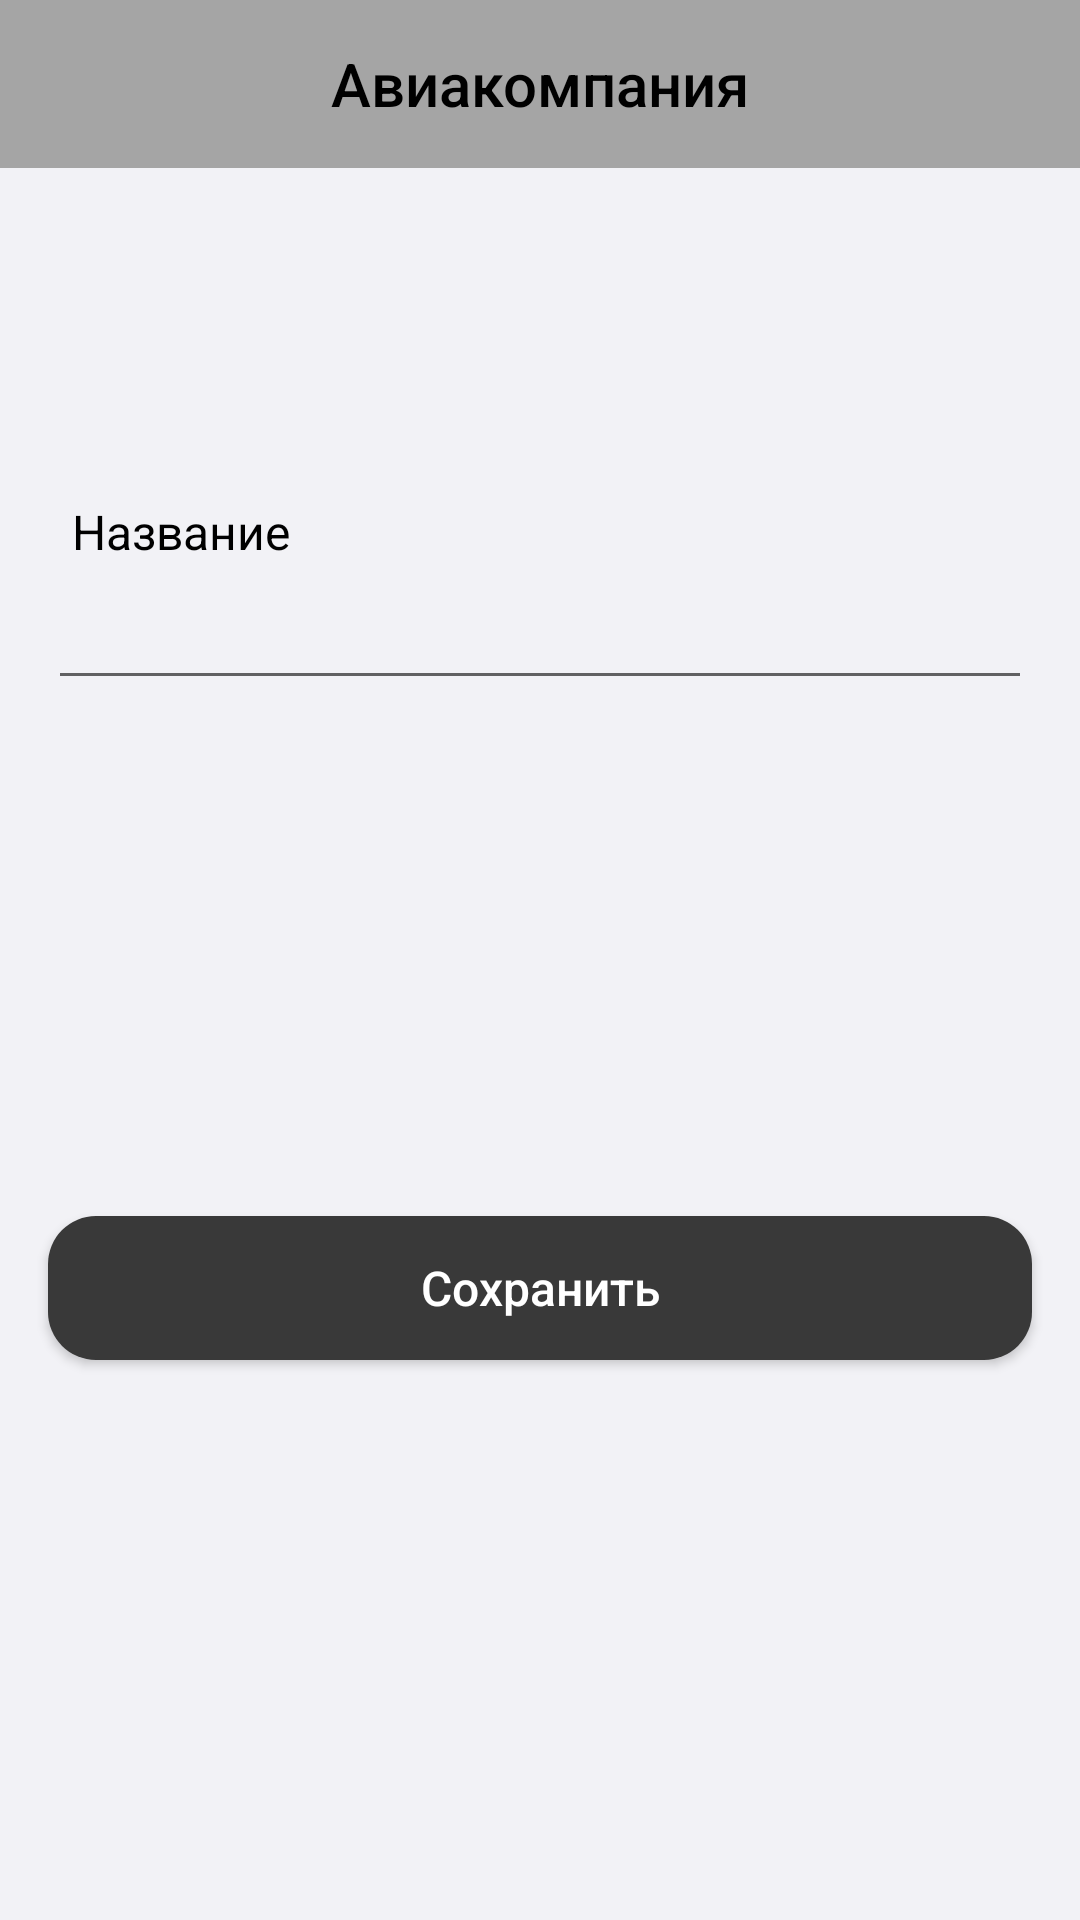

Layout XML and referenced resources for this Android screen:
<!-- AndroidManifest.xml: application theme Theme.Individual -->
<!-- res/layout/fragment_airline_create_edit.xml -->
<?xml version="1.0" encoding="utf-8"?>
<layout xmlns:android="http://schemas.android.com/apk/res/android"
    xmlns:app="http://schemas.android.com/apk/res-auto">

    <androidx.constraintlayout.widget.ConstraintLayout
        android:layout_width="match_parent"
        android:layout_height="match_parent"
        android:background="@color/background"
        android:clickable="true"
        android:focusable="true">

        <com.google.android.material.appbar.AppBarLayout
            android:id="@+id/appbar"
            android:layout_width="match_parent"
            android:layout_height="wrap_content"
            app:layout_constraintTop_toTopOf="parent">

            <com.google.android.material.appbar.MaterialToolbar
                android:id="@+id/toolbar"
                android:layout_width="match_parent"
                android:layout_height="?attr/actionBarSize"
                android:background="@color/bg_toolbar"
                app:navigationIcon="@drawable/ic_back_arrow">

                <TextView
                    android:layout_width="wrap_content"
                    android:layout_height="wrap_content"
                    android:layout_gravity="center"
                    android:text="Авиакомпания"
                    android:textAppearance="@style/ToolbarTitle" />

            </com.google.android.material.appbar.MaterialToolbar>
        </com.google.android.material.appbar.AppBarLayout>

        <TextView
            android:id="@+id/tvNameTitle"
            android:layout_width="wrap_content"
            android:layout_height="wrap_content"
            android:layout_marginStart="8dp"
            android:layout_marginBottom="4dp"
            android:text="Название"
            android:textAppearance="@style/BaseText"
            app:layout_constraintBottom_toTopOf="@+id/etName"
            app:layout_constraintStart_toStartOf="@+id/etName" />

        <EditText
            android:id="@+id/etName"
            android:layout_width="match_parent"
            android:layout_height="wrap_content"
            android:layout_marginHorizontal="16dp"
            android:layout_marginTop="136dp"
            app:layout_constraintTop_toBottomOf="@+id/appbar" />

        <Button
            android:id="@+id/btnSave"
            style="@style/BaseButton"
            android:layout_width="match_parent"
            android:layout_height="wrap_content"
            android:layout_marginHorizontal="16dp"
            android:layout_marginTop="172dp"
            android:text="Сохранить"
            app:layout_constraintTop_toBottomOf="@+id/etName" />

    </androidx.constraintlayout.widget.ConstraintLayout>
</layout>
<!-- resources referenced by this layout -->
<resources>
  <color name="background">#F2F2F6</color>
  <color name="bg_toolbar">#A5A5A5</color>
  <style name="BaseButton">
          <item name="android:textSize">16sp</item>
          <item name="android:textColor">@color/white</item>
          <item name="android:textAllCaps">false</item>
          <item name="android:background">@drawable/btn_rounded</item>
      </style>
  <style name="BaseText">
          <item name="android:textSize">16sp</item>
          <item name="android:textColor">@color/black</item>
      </style>
  <style name="ToolbarTitle" parent="TextAppearance.AppCompat.Title">
          <item name="android:textColor">@color/black</item>
          <item name="android:textSize">20sp</item>
          <item name="fontFamily">sans-serif-medium</item>
      </style>
  <style name="Theme.Individual" parent="Theme.MaterialComponents.Light.NoActionBar.Bridge">
          
          <item name="colorPrimary">@color/purple_500</item>
          <item name="colorPrimaryVariant">@color/purple_700</item>
          <item name="colorOnPrimary">@color/white</item>
          
          <item name="colorSecondary">@color/teal_200</item>
          <item name="colorSecondaryVariant">@color/teal_700</item>
          <item name="colorOnSecondary">@color/black</item>
          
          <item name="android:statusBarColor">#7A7A7A</item>
          
      </style>
  <color name="white">#FFFFFFFF</color>
  <!-- drawable btn_rounded (drawable) -->
  <?xml version="1.0" encoding="utf-8"?>
  <ripple xmlns:android="http://schemas.android.com/apk/res/android"
      android:color="?android:attr/colorControlHighlight">
      <item>
          <shape>
              <solid
                  android:color="@color/main"
                  android:shape="rectangle" />
              <corners android:radius="16dp" />
          </shape>
      </item>
  </ripple>
  <color name="black">#FF000000</color>
  <color name="purple_500">#FF6200EE</color>
  <color name="purple_700">#FF3700B3</color>
  <color name="teal_200">#FF03DAC5</color>
  <color name="teal_700">#FF018786</color>
  <color name="main">#393939</color>
</resources>
